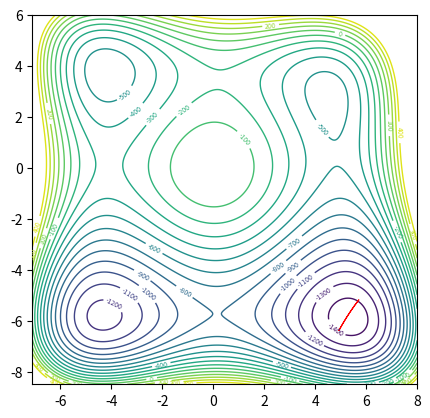
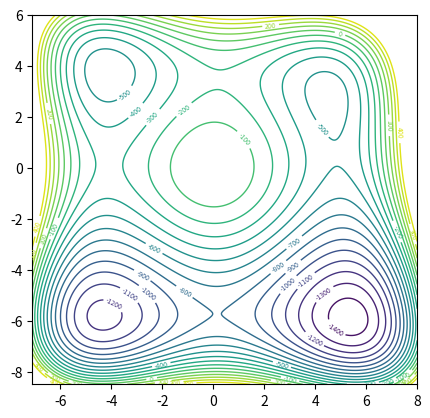
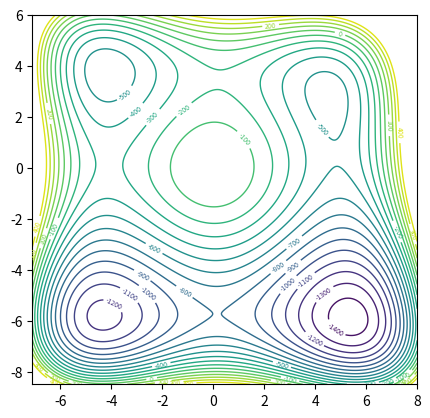
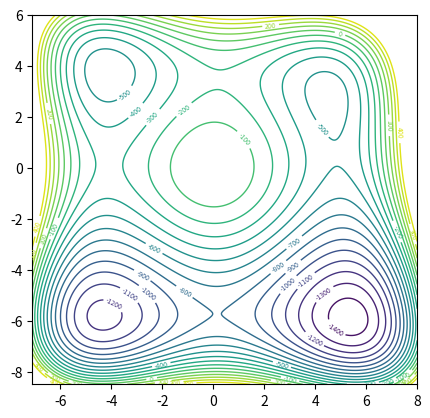
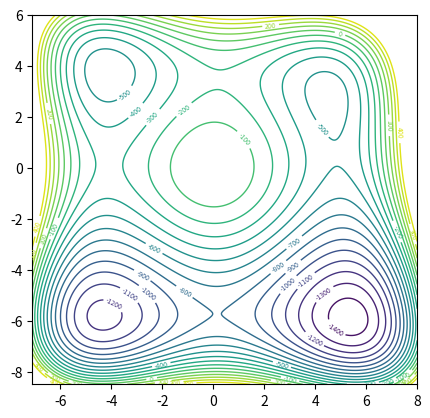
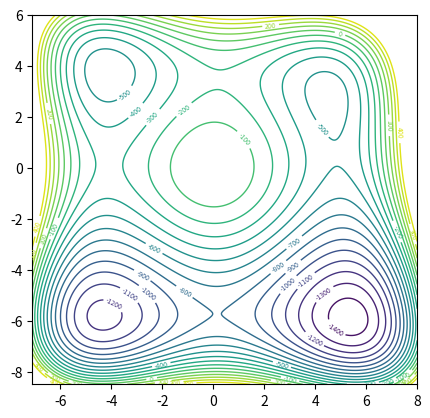
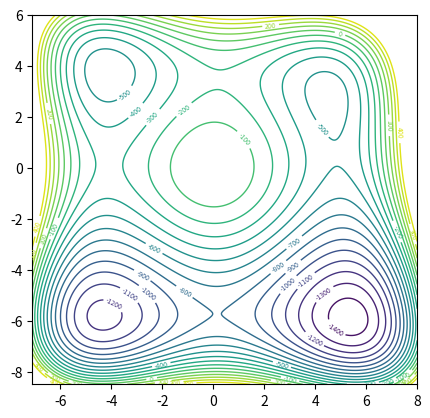
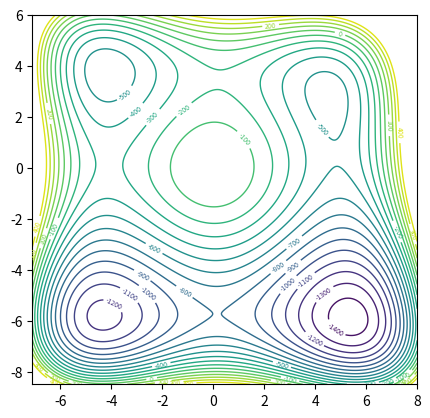
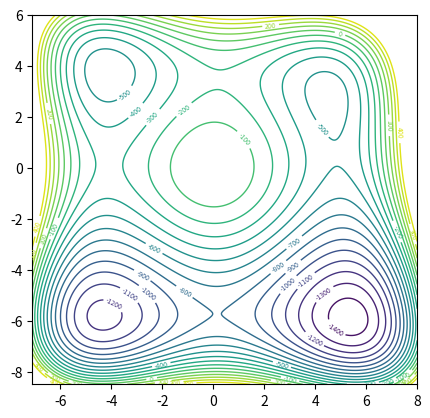
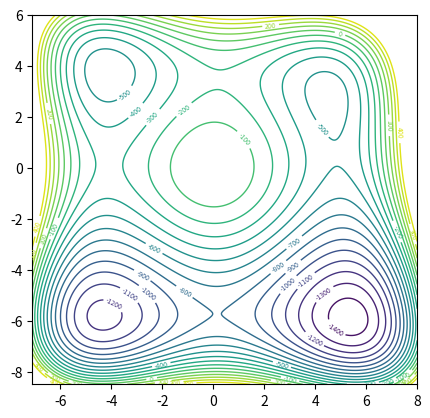
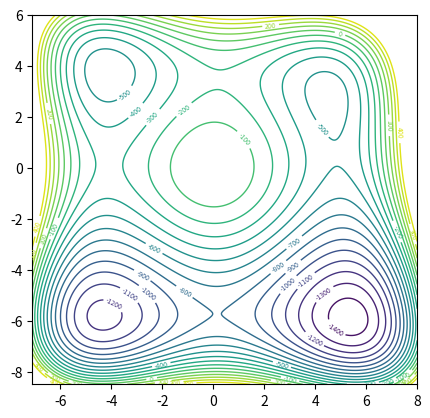
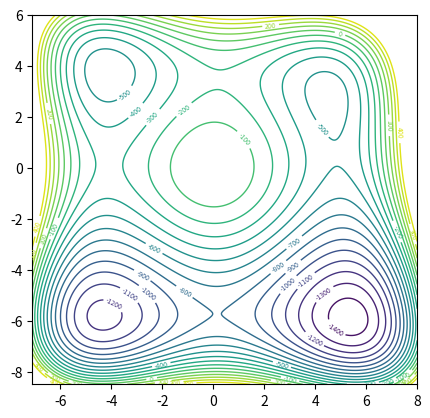
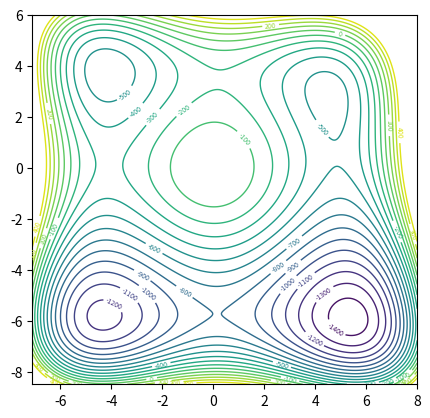
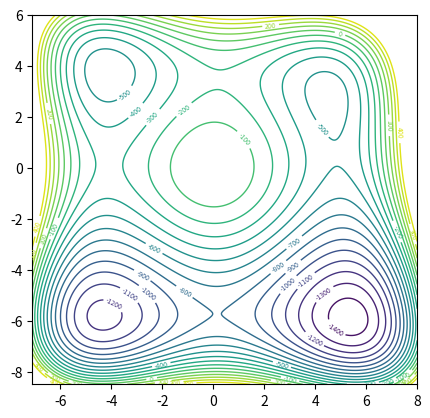
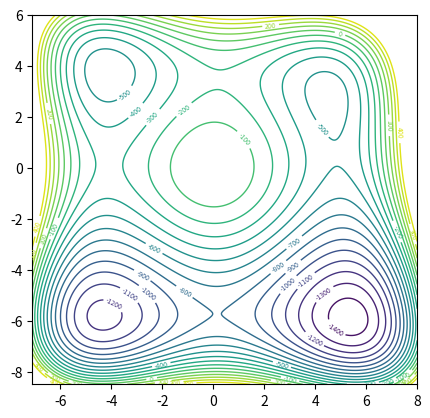
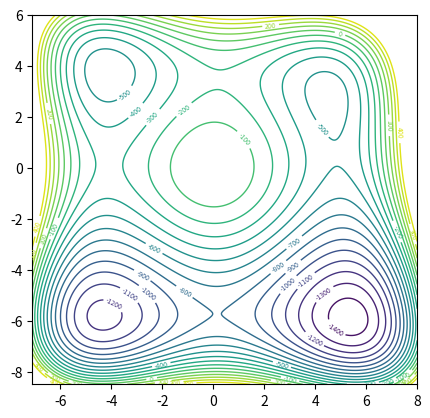

Recreate these plots in Python, in order. (Note: this script raises an exception after producing the figures.)
import numpy as np
import matplotlib.pyplot as plt
from scipy.integrate import solve_ivp
from scipy.optimize import fsolve

plt.close()

plt.rcParams["contour.linewidth"] = (1)
fig = plt.figure()
ax = fig.add_subplot()
ax.set_aspect('equal', adjustable='box')

fig2 = plt.figure()
ax2 = fig2.add_subplot()
ax2.set_aspect('equal', adjustable='box')

fig3 = plt.figure()
ax3 = fig3.add_subplot()
ax3.set_aspect('equal', adjustable='box')

fig4 = plt.figure()
ax4 = fig4.add_subplot()
ax4.set_aspect('equal', adjustable='box')

fig5 = plt.figure()
ax5 = fig5.add_subplot()
ax5.set_aspect('equal', adjustable='box')

fig6 = plt.figure()
ax6 = fig6.add_subplot()
ax6.set_aspect('equal', adjustable='box')

fig7 = plt.figure()
ax7 = fig7.add_subplot()
ax7.set_aspect('equal', adjustable='box')

fig8 = plt.figure()
ax8 = fig8.add_subplot()
ax8.set_aspect('equal', adjustable='box')

fig9 = plt.figure()
ax9 = fig9.add_subplot()
ax9.set_aspect('equal', adjustable='box')
fig10 = plt.figure()
ax10 = fig10.add_subplot()
ax10.set_aspect('equal', adjustable='box')
fig11 = plt.figure()
ax11 = fig11.add_subplot()
ax11.set_aspect('equal', adjustable='box')
fig12 = plt.figure()
ax12 = fig12.add_subplot()
ax12.set_aspect('equal', adjustable='box')
fig13 = plt.figure()
ax13 = fig13.add_subplot()
ax13.set_aspect('equal', adjustable='box')
fig14 = plt.figure()
ax14 = fig14.add_subplot()
ax14.set_aspect('equal', adjustable='box')
fig15 = plt.figure()
ax15 = fig15.add_subplot()
ax15.set_aspect('equal', adjustable='box')


fig16 = plt.figure()
ax16 = fig16.add_subplot()
ax16.set_aspect('equal', adjustable='box')
fig17 = plt.figure()
ax17 = fig17.add_subplot()
ax17.set_aspect('equal', adjustable='box')
fig18 = plt.figure()
ax18 = fig18.add_subplot()
ax18.set_aspect('equal', adjustable='box')
'''
fig19 = plt.figure()
ax19 = fig19.add_subplot()
ax19.set_aspect('equal', adjustable='box')
fig20 = plt.figure()
ax20 = fig20.add_subplot()
ax20.set_aspect('equal', adjustable='box')
fig21 = plt.figure()
ax21 = fig21.add_subplot()
ax21.set_aspect('equal', adjustable='box')
'''






#=================================================================================================

# x^2, x^3, x^4, x^5, x^6
# y^2, y^3, y^4, y^5, y^6
# xy, x^2y, xy^2, x^2y^2, x^3y, xy^3, x^3y^2, x^2y^3, x^3y^3,

# xmax, xmin, ymax, ymin, zlim

# initial guess for turning point and period of periodic orbit
# decide which energy level you want

xco = [-40,-1,1,0,0]
yco = [-40,3,1,0,0]
xyco = [0,1,1,0,0.1,0.1,0,0,0]

limits = -7.1,8,-8.5,6,500



approx_xyp = [[-4.5, 0.1, 0.36], # left saddle
[0, 4.8, 0.3], # bottom saddle
[4, 0.6, 0.3], # right saddle
[0.2, 3.7, 0.27], # top saddle

[-4.7, 4.4, 0.3], # TL min 
[-4.7, 2.9, 0.3], # TL min 

[-4.8, -5.7, 0.3], # BL min 
[-4.2, -6.2, 0.4], # BL min 

[4.8, -6.3, 0.2], # BR min 
[5.7, -6.2, 0.2], # BR min 

[3.8, 2.5, 0.3], # TR min 
[4.1, 3.6, 0.3]] # TR min 
E = -1400



#=================================================================================================

# defining V(x,y) function
def V(x,y):

    xterms = xco[0]*x**2 + xco[1]*x**3 + xco[2]*x**4 + xco[3]*x**5 + xco[4]*x**6
    yterms = yco[0]*y**2 + yco[1]*y**3 + yco[2]*y**4 + yco[3]*y**5 + yco[4]*y**6
    xyterms = xyco[0]*x*y + xyco[1]*(x**2)*y + xyco[2]*x*y**2 + xyco[3]*(x**2)*y**2 + xyco[4]*(x**3)*y + xyco[5]*x*y**3 + xyco[6]*(x**3)*y**2 + xyco[7]*(x**2)*y**3 + xyco[8]*(x**3)*y**3

    return (xterms + yterms + xyterms)

#print(V(3.35,3.1))

# negative derivative function for V(x,y)
def derivative(x,y):
    
    dvdx = -np.dot(xco, [2*x, 3*x**2, 4*x**3, 5*x**4, 6*x**5])-np.dot(xyco,[y, 2*x*y, y**2, 2*x*y**2, 3*(x**2)*y, y**3, 3*(x**2)*y**2, 2*x*y**3, 3*(x**2)*y**3])
    dvdy = -np.dot(yco, [2*y, 3*y**2, 4*y**3, 5*y**4, 6*y**5] )-np.dot(xyco, [x, x**2, 2*x*y, 2*(x**2)*y, x**3, 2*x*y**2, 2*(x**3)*y, 3*(x**2)*y**2, 3*(x**3)*y**2])

    return [dvdx, dvdy]

# setting up differential equations
def vdp_derivatives(t,a):

    [x,y,px,py] = a

    return [px, py, derivative(x,y)[0], derivative(x,y)[1]]

#=================================================================================================

# function that used to find periodic orbits
def func(approx_xyp):
    x,y,p = approx_xyp # can ony have one input so we put all vars into one

    t = np.linspace(0,p,1000)
    soly = solve_ivp(fun = vdp_derivatives, t_span = [t[0], t[-1]], y0=[x,y,0,0], t_eval = t)
    
    coords = soly.y[:2]
    momentum = soly.y[2:]

    energy0 = V(coords[0,-1],coords[1,-1])
    energy1 = V(coords[0,0],coords[1,0])

    # outputs the last value for momentum and energy (E-V(x,y)) looking for all to be 0
    return [momentum[0,-1], momentum[1,-1], energy1+energy0-2*E]

# solves for periodic orbits and plots them given initial conditions
def periodic_orbits(approx_xyp,col):
    initial_x,initial_y,p = fsolve(func,approx_xyp, xtol=1e-12)

    #print(fsolve(func,approx_xyp, xtol=1e-12))

    t = np.linspace(0,2*p,1000)
    soly = solve_ivp(fun = vdp_derivatives, t_span = [t[0], t[-1]], y0=[initial_x,initial_y,0,0], t_eval = t)
    coords = soly.y[:2]
    momentum = soly.y[2:]

    #print(momentum[:,-1], V(coords[0,-1],coords[1,-1]), V(coords[0,0],coords[1,0]))

    #plt.plot(coords[0],coords[1], col, linewidth = 1, alpha = 1)
    return [initial_x,initial_y,p], coords

#fig, ((ax1, ax2), (ax3, ax4))  = plt.subplots(2, 2)

#fig.suptitle('Sharing x per column, y per row')

def contours(limits):
    xmax, xmin, ymax, ymin, zlim = limits
    # defining and plotting contours
    x1 = np.linspace(xmin,xmax,1000)
    y1 = np.linspace(ymin,ymax,1000)

    X, Y = np.meshgrid(x1, y1)
    Z = V(X, Y)

    # limit height of conotour lines
    if zlim != "none":
        for i in range(len(Z)):
            for j in range(len(Z[0])):
                    if Z[i,j]>zlim:
                        Z[i,j] = zlim

    levels = 20

    cs = ax.contour(X, Y, Z, levels)
    plt.clabel(cs, cs.levels[:], inline=True, fontsize=5)   
    cs2 = ax2.contour(X, Y, Z, levels)
    plt.clabel(cs2, cs2.levels[:], inline=True, fontsize=5)
    cs3 = ax3.contour(X, Y, Z, levels)
    plt.clabel(cs3, cs3.levels[:], inline=True, fontsize=5)
    cs4 = ax4.contour(X, Y, Z, levels)
    plt.clabel(cs4, cs4.levels[:], inline=True, fontsize=5)
    cs5 = ax5.contour(X, Y, Z, levels)
    plt.clabel(cs5, cs5.levels[:], inline=True, fontsize=5)
    cs6 = ax6.contour(X, Y, Z, levels)
    plt.clabel(cs6, cs6.levels[:], inline=True, fontsize=5)
    cs7 = ax7.contour(X, Y, Z, levels)
    plt.clabel(cs7, cs7.levels[:], inline=True, fontsize=5) 
    cs8 = ax8.contour(X, Y, Z, levels)
    plt.clabel(cs8, cs8.levels[:], inline=True, fontsize=5)
    cs9 = ax9.contour(X, Y, Z, levels)
    plt.clabel(cs9, cs9.levels[:], inline=True, fontsize=5)
    cs10 = ax10.contour(X, Y, Z, levels)
    plt.clabel(cs10, cs10.levels[:], inline=True, fontsize=5)
    cs11 = ax11.contour(X, Y, Z, levels)
    plt.clabel(cs11, cs11.levels[:], inline=True, fontsize=5)
    cs12 = ax12.contour(X, Y, Z, levels)
    plt.clabel(cs12, cs12.levels[:], inline=True, fontsize=5)
    cs13 = ax13.contour(X, Y, Z, levels)
    plt.clabel(cs13, cs13.levels[:], inline=True, fontsize=5)
    cs14 = ax14.contour(X, Y, Z, levels)
    plt.clabel(cs14, cs14.levels[:], inline=True, fontsize=5)
    cs15 = ax15.contour(X, Y, Z, levels)
    plt.clabel(cs15, cs15.levels[:], inline=True, fontsize=5)
    
    cs16 = ax16.contour(X, Y, Z, levels)
    plt.clabel(cs16, cs16.levels[:], inline=True, fontsize=5)
    cs17 = ax17.contour(X, Y, Z, levels)
    plt.clabel(cs17, cs17.levels[:], inline=True, fontsize=5)
    cs18 = ax18.contour(X, Y, Z, levels)
    plt.clabel(cs18, cs18.levels[:], inline=True, fontsize=5)
    '''
    cs19 = ax19.contour(X, Y, Z, levels)
    plt.clabel(cs19, cs19.levels[:], inline=True, fontsize=5)
    cs20 = ax20.contour(X, Y, Z, levels)
    plt.clabel(cs20, cs20.levels[:], inline=True, fontsize=5)
    cs21 = ax21.contour(X, Y, Z, levels)
    plt.clabel(cs21, cs21.levels[:], inline=True, fontsize=5)
    '''
    return

contours(limits)


count = 1
while E<=-1400:

    for i in range(len(approx_xyp)):
        xi,yi,_ = approx_xyp[i]
        #print(V(xi,yi), i)
        
        if V(xi,yi)<=E:
            approx_xyp[i], coords = periodic_orbits(approx_xyp[i], 'r-')
            if count==1:
                ax.plot(coords[0], coords[1], 'r-', linewidth = 0.8, alpha = 1)
                fig.savefig(r'[6] images/third plot/E=%i.png' %(E), format = 'png', dpi = 1200)
            elif count == 2:
                ax2.plot(coords[0], coords[1], 'r-', linewidth = 0.8, alpha = 1)
                fig2.savefig(r'[6] images/third plot/E=%i.png' %(E), format = 'png', dpi = 1200)
            elif count == 3:
                ax3.plot(coords[0], coords[1], 'r-', linewidth = 0.8, alpha = 1)
                fig3.savefig(r'[6] images/third plot/E=%i.png' %(E), format = 'png', dpi = 1200) 
            elif count == 4:
                ax4.plot(coords[0], coords[1], 'r-', linewidth = 0.8, alpha = 1)
                fig4.savefig(r'[6] images/third plot/E=%i.png' %(E), format = 'png', dpi = 1200) 
            elif count == 5:
                ax5.plot(coords[0], coords[1], 'r-', linewidth = 0.8, alpha = 1)
                fig5.savefig(r'[6] images/third plot/E=%i.png' %(E), format = 'png', dpi = 1200)
            elif count == 6:
                ax6.plot(coords[0], coords[1], 'r-', linewidth = 0.8, alpha = 1)
                fig6.savefig(r'[6] images/third plot/E=%i.png' %(E), format = 'png', dpi = 1200) 
            elif count == 7:
                ax7.plot(coords[0], coords[1], 'r-', linewidth = 0.8, alpha = 1)
                fig7.savefig(r'[6] images/third plot/E=%i.png' %(E), format = 'png', dpi = 1200) 
            elif count == 8:
                ax8.plot(coords[0], coords[1], 'r-', linewidth = 0.8, alpha = 1)
                fig8.savefig(r'[6] images/third plot/E=%i.png' %(E), format = 'png', dpi = 1200)
            elif count == 9:
                ax9.plot(coords[0], coords[1], 'r-', linewidth = 0.8, alpha = 1)
                fig9.savefig(r'[6] images/third plot/E=%i.png' %(E), format = 'png', dpi = 1200) 
            elif count == 10:
                ax10.plot(coords[0], coords[1], 'r-', linewidth = 0.8, alpha = 1)
                fig10.savefig(r'[6] images/third plot/E=%i.png' %(E), format = 'png', dpi = 1200) 
            elif count == 11:
                ax11.plot(coords[0], coords[1], 'r-', linewidth = 0.8, alpha = 1)
                fig11.savefig(r'[6] images/third plot/E=%i.png' %(E), format = 'png', dpi = 1200)
            elif count == 12:
                ax12.plot(coords[0], coords[1], 'r-', linewidth = 0.8, alpha = 1)
                fig12.savefig(r'[6] images/third plot/E=%i.png' %(E), format = 'png', dpi = 1200) 
            elif count == 13:
                ax13.plot(coords[0], coords[1], 'r-', linewidth = 0.8, alpha = 1)
                fig13.savefig(r'[6] images/third plot/E=%i.png' %(E), format = 'png', dpi = 1200) 
            elif count == 14:
                ax14.plot(coords[0], coords[1], 'r-', linewidth = 0.8, alpha = 1)
                fig14.savefig(r'[6] images/third plot/E=%i.png' %(E), format = 'png', dpi = 1200) 
            elif count == 15:
                ax15.plot(coords[0], coords[1], 'r-', linewidth = 0.8, alpha = 1)
                fig15.savefig(r'[6] images/third plot/E=%i.png' %(E), format = 'png', dpi = 1200)
            
            elif count == 16:
                ax16.plot(coords[0], coords[1], 'r-', linewidth = 0.8, alpha = 1)
                fig16.savefig(r'[6] images/third plot/E=%i.png' %(E), format = 'png', dpi = 1200) 
            elif count == 17:
                ax17.plot(coords[0], coords[1], 'r-', linewidth = 0.8, alpha = 1)
                fig17.savefig(r'[6] images/third plot/E=%i.png' %(E), format = 'png', dpi = 1200)
            elif count == 18:
                ax18.plot(coords[0], coords[1], 'r-', linewidth = 0.8, alpha = 1)
                fig18.savefig(r'[6] images/third plot/E=%i.png' %(E), format = 'png', dpi = 1200) 
            '''   
            elif count == 19:
                ax19.plot(coords[0], coords[1], 'r-', linewidth = 0.8, alpha = 1)
                fig19.savefig(r'[6] images/third plot/E=%i.png' %(E), format = 'png', dpi = 1200)
            elif count == 20:
                ax20.plot(coords[0], coords[1], 'r-', linewidth = 0.8, alpha = 1)
                fig20.savefig(r'[6] images/third plot/E=%i.png' %(E), format = 'png', dpi = 1200) 
            elif count == 21:
                ax21.plot(coords[0], coords[1], 'r-', linewidth = 0.8, alpha = 1)
                fig21.savefig(r'[6] images/third plot/E=%i.png' %(E), format = 'png', dpi = 1200)
            '''
    count += 1
    E += 100    



#=================================================================================================




plt.xlabel('x')
plt.ylabel('y')
#plt.legend(loc = 'best')

#plt.savefig(r'[6] images/third plot/E=%i.png' %(E), format = 'png', dpi = 1200)

plt.show()

